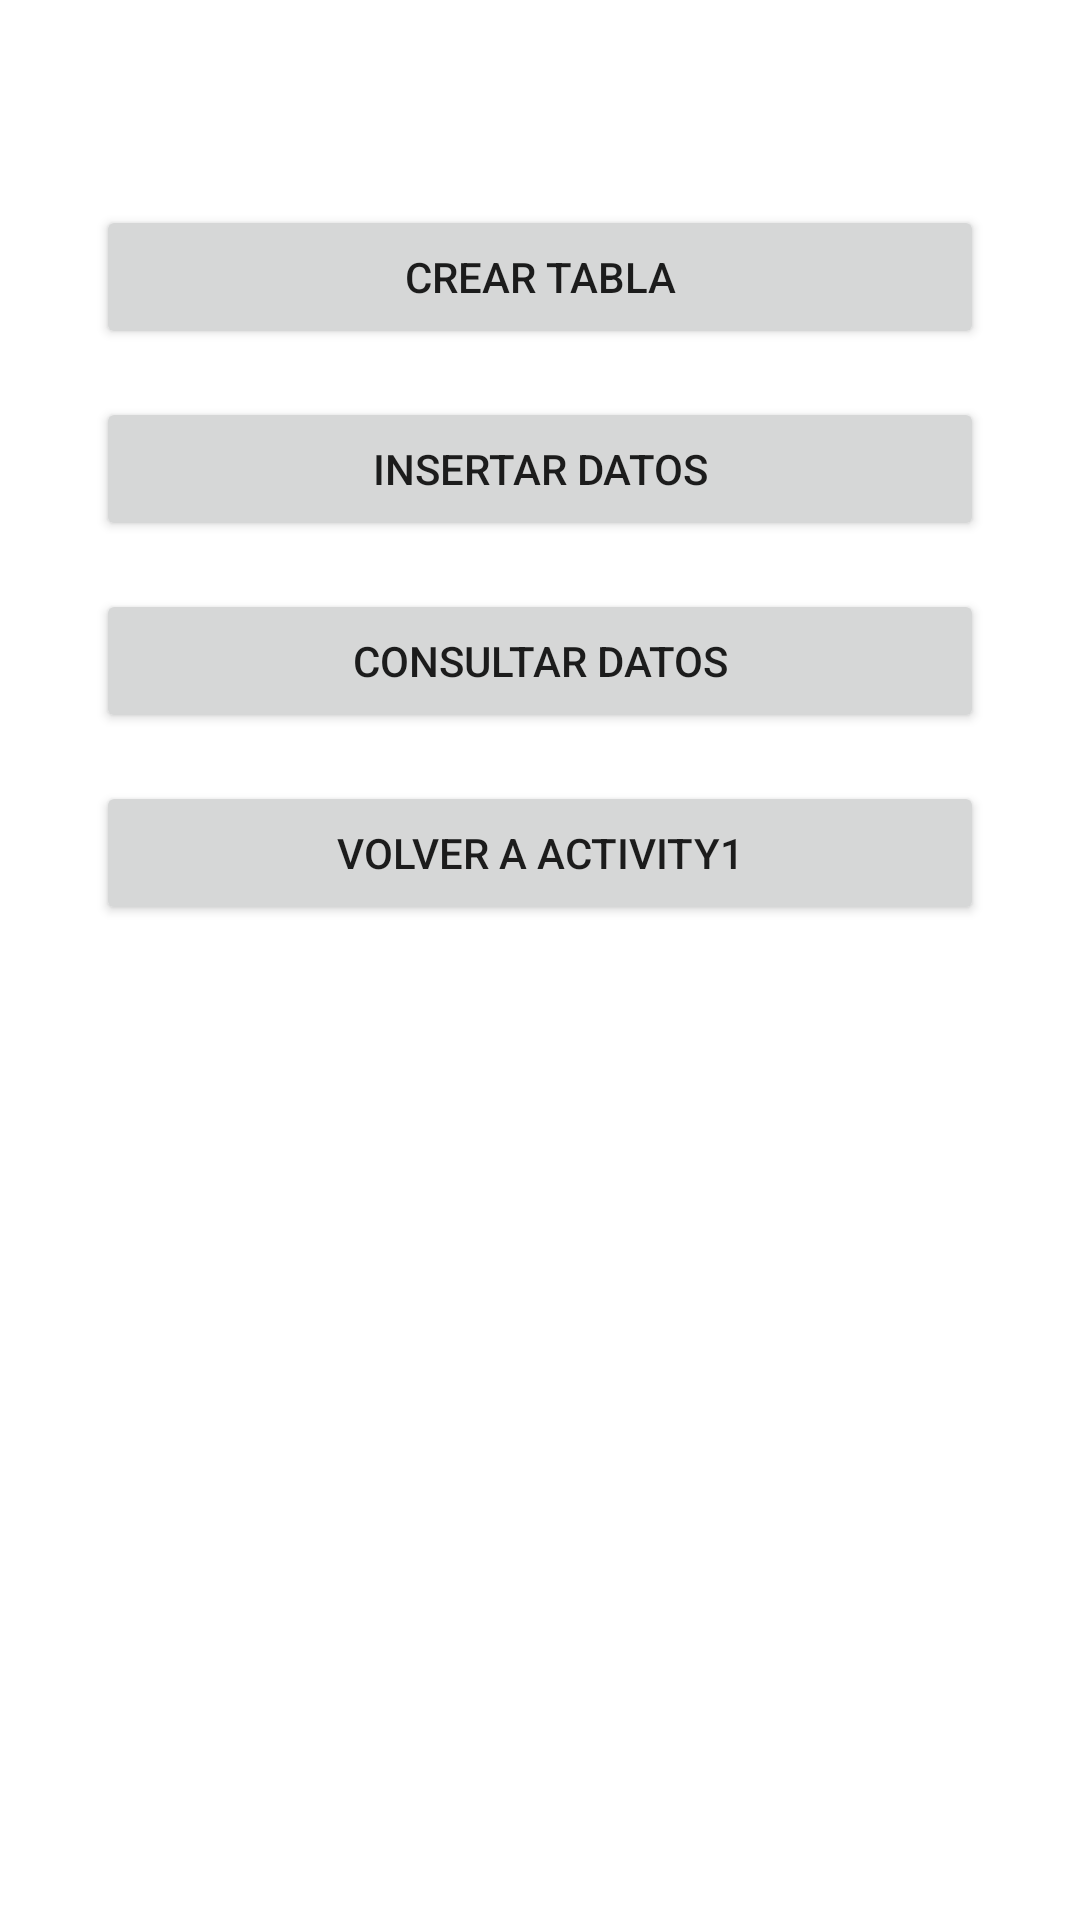

Layout XML and referenced resources for this Android screen:
<!-- AndroidManifest.xml: application theme Theme.Pacpmdm -->
<!-- res/layout/activity_2.xml -->
<?xml version="1.0" encoding="utf-8"?>
<androidx.constraintlayout.widget.ConstraintLayout xmlns:android="http://schemas.android.com/apk/res/android"
    xmlns:app="http://schemas.android.com/apk/res-auto"
    xmlns:tools="http://schemas.android.com/tools"
    android:layout_width="match_parent"
    android:layout_height="match_parent"
    tools:context=".Activity2">

    <LinearLayout
        android:id="@+id/ll_activity2"
        android:layout_width="match_parent"
        android:layout_height="wrap_content"
        android:layout_marginTop="192dp"
        android:layout_marginBottom="192dp"
        android:orientation="vertical"
        app:layout_constraintBottom_toBottomOf="parent"
        app:layout_constraintEnd_toEndOf="parent"
        app:layout_constraintHorizontal_bias="0.0"
        app:layout_constraintStart_toStartOf="parent"
        app:layout_constraintTop_toTopOf="parent">

        <Button
            android:id="@+id/btnCamera"
            android:layout_width="match_parent"
            android:layout_height="wrap_content"
            android:layout_marginStart="32dp"
            android:layout_marginEnd="32dp"
            android:layout_marginBottom="16dp"
            android:text="@string/crear_tabla"
            app:layout_constraintBottom_toTopOf="@+id/btnInsertData"
            app:layout_constraintEnd_toEndOf="parent"
            app:layout_constraintHorizontal_bias="0.0"
            app:layout_constraintStart_toStartOf="parent" />

        <Button
            android:id="@+id/btnInsertData"
            android:layout_width="match_parent"
            android:layout_height="wrap_content"
            android:layout_marginStart="32dp"
            android:layout_marginEnd="32dp"
            android:text="@string/insertar_datos"
            app:layout_constraintEnd_toEndOf="parent"
            app:layout_constraintHorizontal_bias="0.0"
            app:layout_constraintStart_toStartOf="parent"
            tools:layout_editor_absoluteY="288dp" />

        <Button
            android:id="@+id/btnSelectData"
            android:layout_width="match_parent"
            android:layout_height="wrap_content"
            android:layout_marginStart="32dp"
            android:layout_marginTop="16dp"
            android:layout_marginEnd="32dp"
            android:text="@string/consultar_datos"
            app:layout_constraintEnd_toEndOf="parent"
            app:layout_constraintHorizontal_bias="0.0"
            app:layout_constraintStart_toStartOf="parent"
            app:layout_constraintTop_toBottomOf="@+id/btnInsertData" />

        <Button
            android:id="@+id/btnBacktoA1"
            android:layout_width="match_parent"
            android:layout_height="wrap_content"
            android:layout_marginStart="32dp"
            android:layout_marginTop="16dp"
            android:layout_marginEnd="32dp"
            android:text="@string/volver_a_activity_1"
            app:layout_constraintEnd_toEndOf="parent"
            app:layout_constraintHorizontal_bias="0.0"
            app:layout_constraintStart_toStartOf="parent"
            app:layout_constraintTop_toBottomOf="@+id/btnSelectData" />

        <TextView
            android:id="@+id/tvSelectData"
            android:layout_width="match_parent"
            android:layout_height="wrap_content"
            android:minLines="15"
            android:layout_marginStart="32dp"
            android:layout_marginTop="16dp"
            android:layout_marginEnd="32dp" />
    </LinearLayout>

</androidx.constraintlayout.widget.ConstraintLayout>
<!-- resources referenced by this layout -->
<resources>
  <string name="consultar_datos">Consultar datos</string>
  <string name="crear_tabla">Crear tabla</string>
  <string name="insertar_datos">Insertar datos</string>
  <string name="volver_a_activity_1">Volver a Activity1</string>
  <style name="Theme.Pacpmdm" parent="Theme.MaterialComponents.DayNight.DarkActionBar">
          
          <item name="colorPrimary">@color/purple_500</item>
          <item name="colorPrimaryVariant">@color/purple_700</item>
          <item name="colorOnPrimary">@color/white</item>
          
          <item name="colorSecondary">@color/teal_200</item>
          <item name="colorSecondaryVariant">@color/teal_700</item>
          <item name="colorOnSecondary">@color/black</item>
          
          <item name="android:statusBarColor" tools:targetApi="l">?attr/colorPrimaryVariant</item>
          
      </style>
  <!-- not gathered from this repository: default colours our renderer supplied (Android Studio template values) -->
  <color name="purple_500">#FF6200EE</color>
  <color name="purple_700">#FF3700B3</color>
  <color name="teal_200">#FF03DAC5</color>
  <color name="teal_700">#FF018786</color>
  <color name="black">#FF000000</color>
  <color name="white">#FFFFFFFF</color>
</resources>
